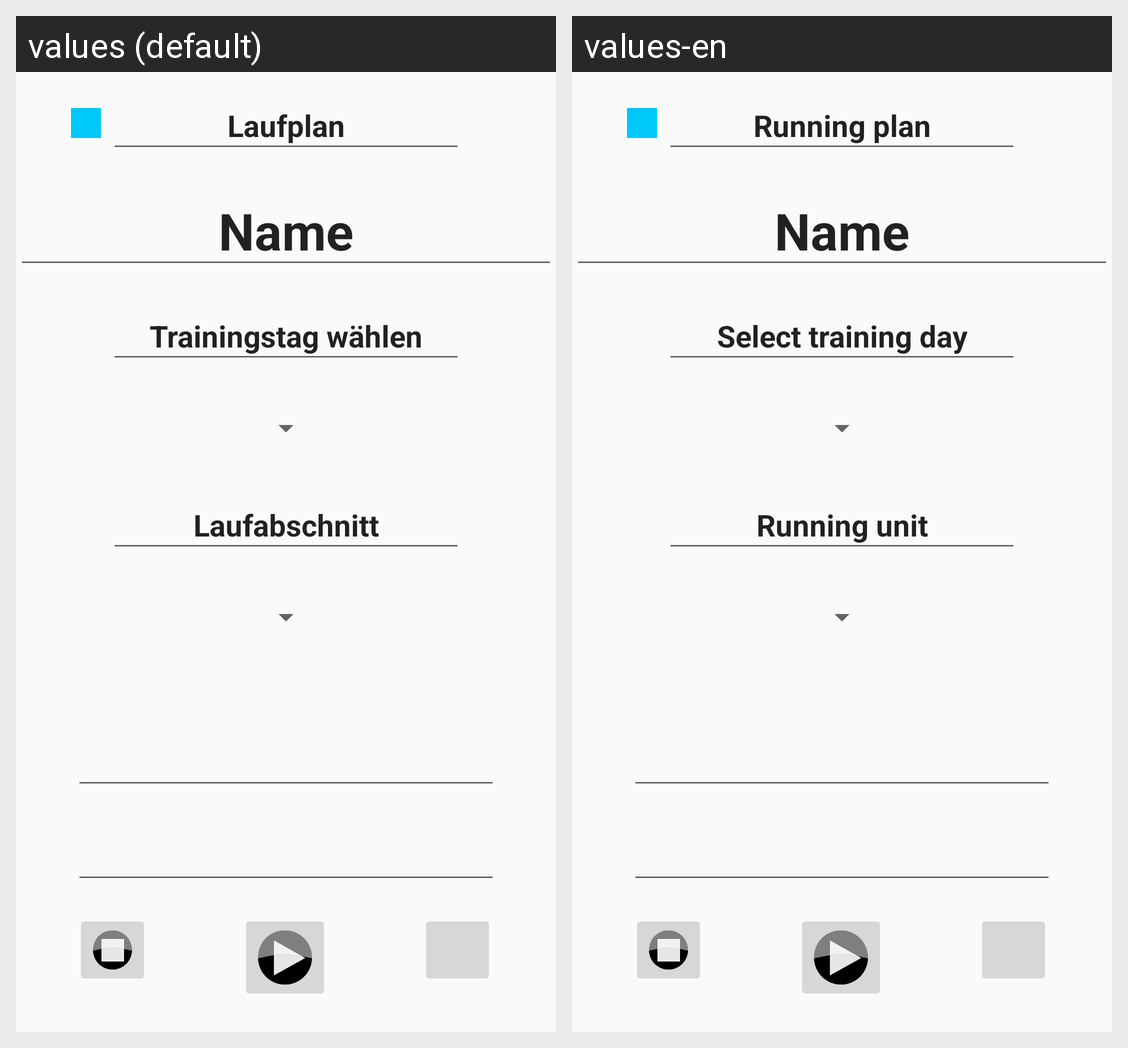

Strings drawn on this Android screen and how each of the app's shown locales translates them:
Android screen res/layout/fragment_training_content.xml rendered under 2 locales, left to right: values (default), values-en. Device: Nexus 5 (rendered at 1080×1920; each locale shown at half size, 540×960, under a caption strip naming it); theme Theme.AppCompat.Light.
Strings drawn on this screen, with the default value and each locale's value (text and hints the layout hard-codes, and strings that could not be matched under every locale, appear in the picture but are not listed):

running_plan
  values: Laufplan
  values-en: Running plan

running_plan_name
  values: Name
  values-en: Name

select_training_date
  values: Trainingstag wählen
  values-en: Select training day

running_unit
  values: Laufabschnitt
  values-en: Running unit
